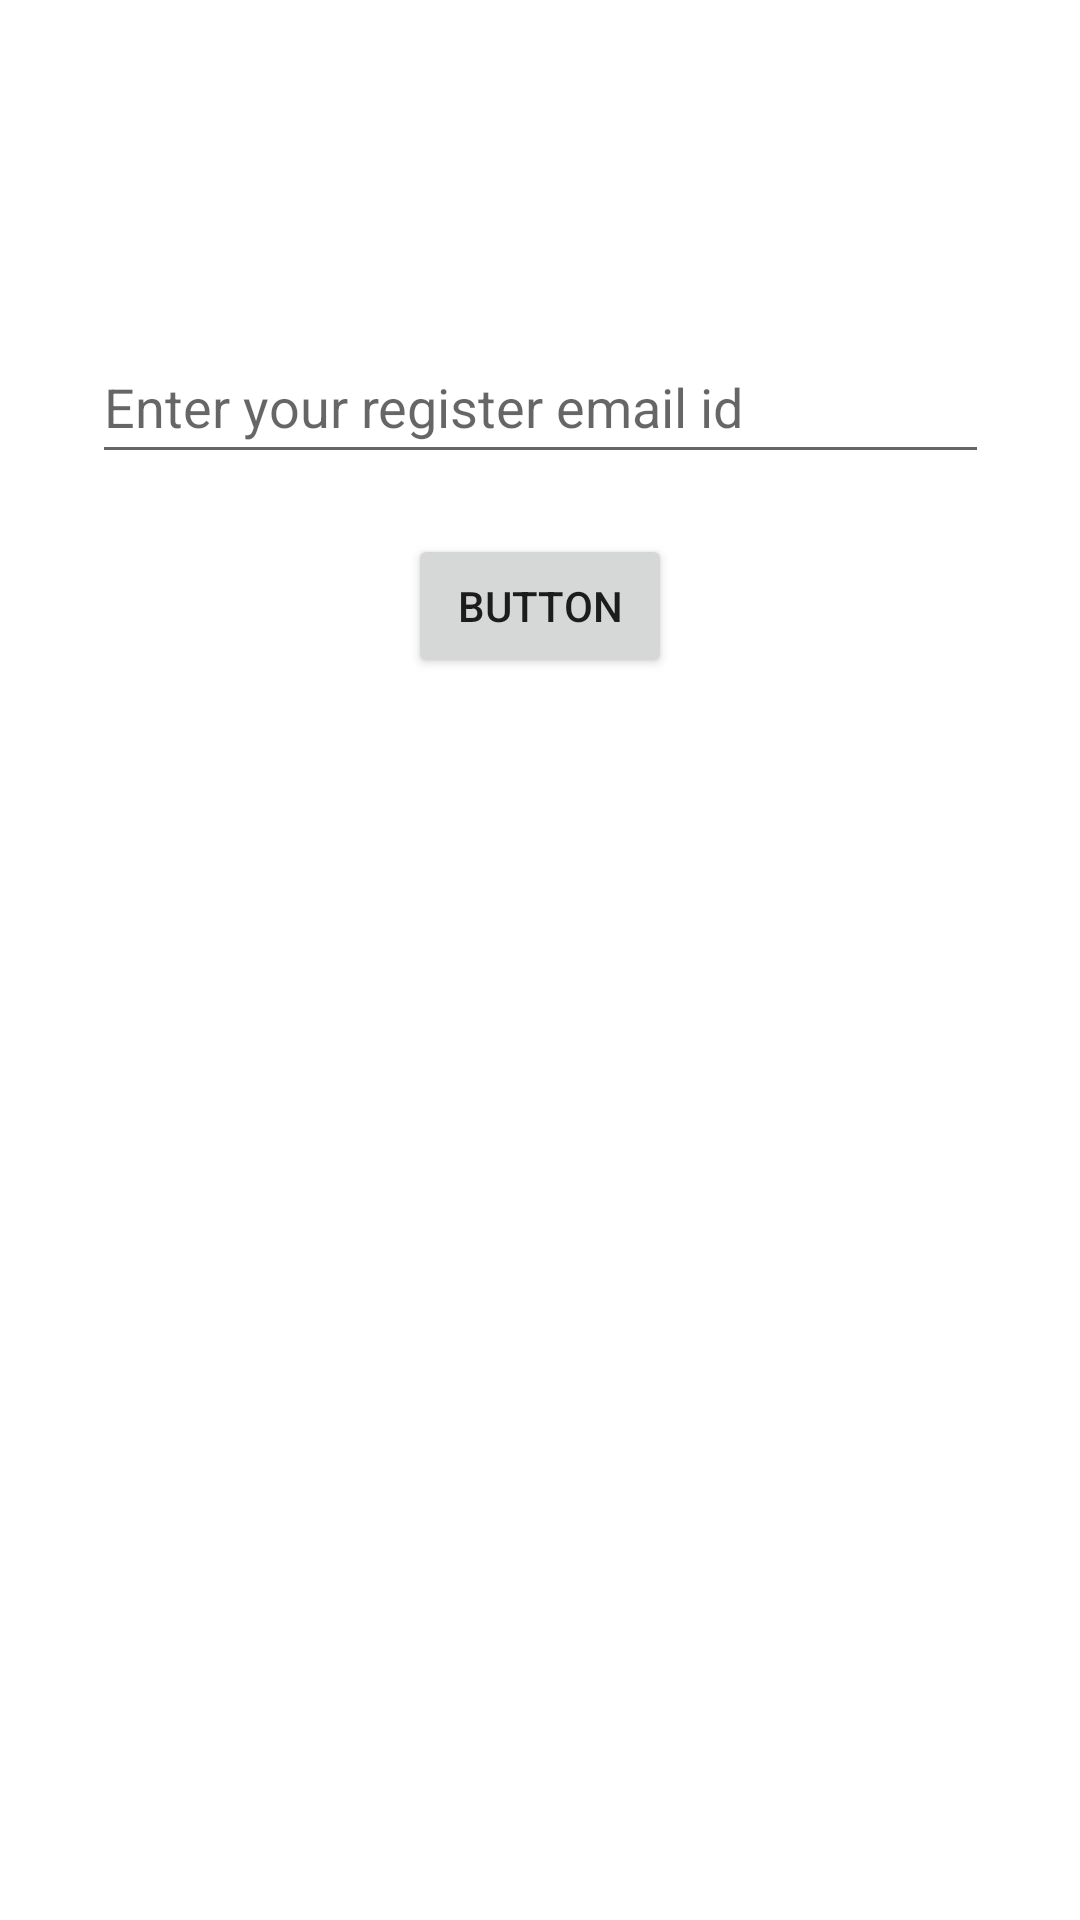

Here is an Android app screen rendered from its layout file. Give the layout XML and the strings, colors and styles it references.
<!-- AndroidManifest.xml: application theme Theme.NitcMage -->
<!-- res/layout/dialog_forgot_password.xml -->
<?xml version="1.0" encoding="utf-8"?>
<androidx.constraintlayout.widget.ConstraintLayout xmlns:android="http://schemas.android.com/apk/res/android"
    xmlns:app="http://schemas.android.com/apk/res-auto"
    xmlns:tools="http://schemas.android.com/tools"
    android:layout_width="match_parent"
    android:layout_height="match_parent"
    android:padding="20dp">

    <EditText
        android:id="@+id/editTextTextEmailAddress3"
        android:layout_width="299dp"
        android:layout_height="48dp"
        android:layout_marginTop="90dp"
        android:ems="10"
        android:hint="Enter your register email id"
        android:inputType="textEmailAddress"
        android:minHeight="48dp"
        app:layout_constraintEnd_toEndOf="parent"
        app:layout_constraintStart_toStartOf="parent"
        app:layout_constraintTop_toTopOf="parent" />

    <Button
        android:id="@+id/button3"
        android:layout_width="wrap_content"
        android:layout_height="wrap_content"
        android:layout_marginTop="20dp"
        android:text="Button"
        app:layout_constraintEnd_toEndOf="parent"
        app:layout_constraintStart_toStartOf="parent"
        app:layout_constraintTop_toBottomOf="@+id/editTextTextEmailAddress3" />
</androidx.constraintlayout.widget.ConstraintLayout>
<!-- resources referenced by this layout -->
<resources>
  <style name="Theme.NitcMage" parent="Theme.MaterialComponents.DayNight.NoActionBar">
          
          <item name="colorPrimary">@color/purple_500</item>
          <item name="colorPrimaryVariant">@color/purple_700</item>
          <item name="colorOnPrimary">@color/white</item>
          
          <item name="colorSecondary">@color/teal_200</item>
          <item name="colorSecondaryVariant">@color/teal_700</item>
          <item name="colorOnSecondary">@color/black</item>
          
          <item name="android:statusBarColor">?attr/colorPrimaryVariant</item>
          
      </style>
  <color name="purple_500">#FF6200EE</color>
  <color name="purple_700">#039BE5</color>
  <color name="white">#FFFFFFFF</color>
  <color name="teal_200">#FF03DAC5</color>
  <color name="teal_700">#FF018786</color>
  <color name="black">#FF000000</color>
</resources>
